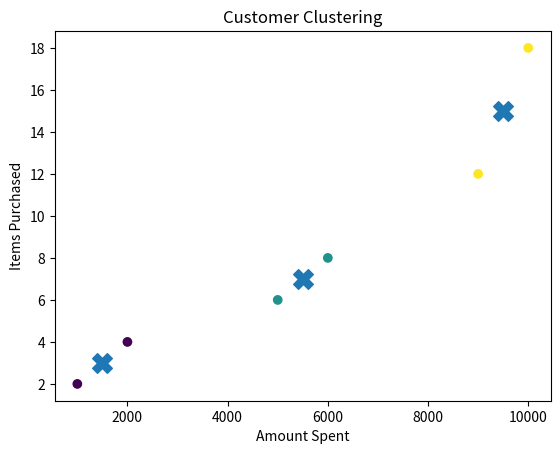

The matplotlib source for this figure:

import numpy as np
import matplotlib.pyplot as plt

X = np.array([
    [1000, 2], [1500, 3], [2000, 4],
    [5000, 6], [5500, 7], [6000, 8],
    [9000, 12], [9500, 15], [10000, 18]
], dtype=float)

centers = X[[0, 3, 6]]

for i in range(20):
    distances = np.linalg.norm(X[:, None] - centers, axis=2)
    labels = np.argmin(distances, axis=1)

    new_centers = np.array([
        X[labels == j].mean(axis=0) if np.any(labels == j) else centers[j]
        for j in range(3)
    ])

    if np.allclose(centers, new_centers):
        break

    centers = new_centers

print("Cluster Labels:", labels)
print("Cluster Centers:")
print(centers)

plt.scatter(X[:, 0], X[:, 1], c=labels)
plt.scatter(centers[:, 0], centers[:, 1], marker="X", s=200)
plt.xlabel("Amount Spent")
plt.ylabel("Items Purchased")
plt.title("Customer Clustering")
plt.show()
